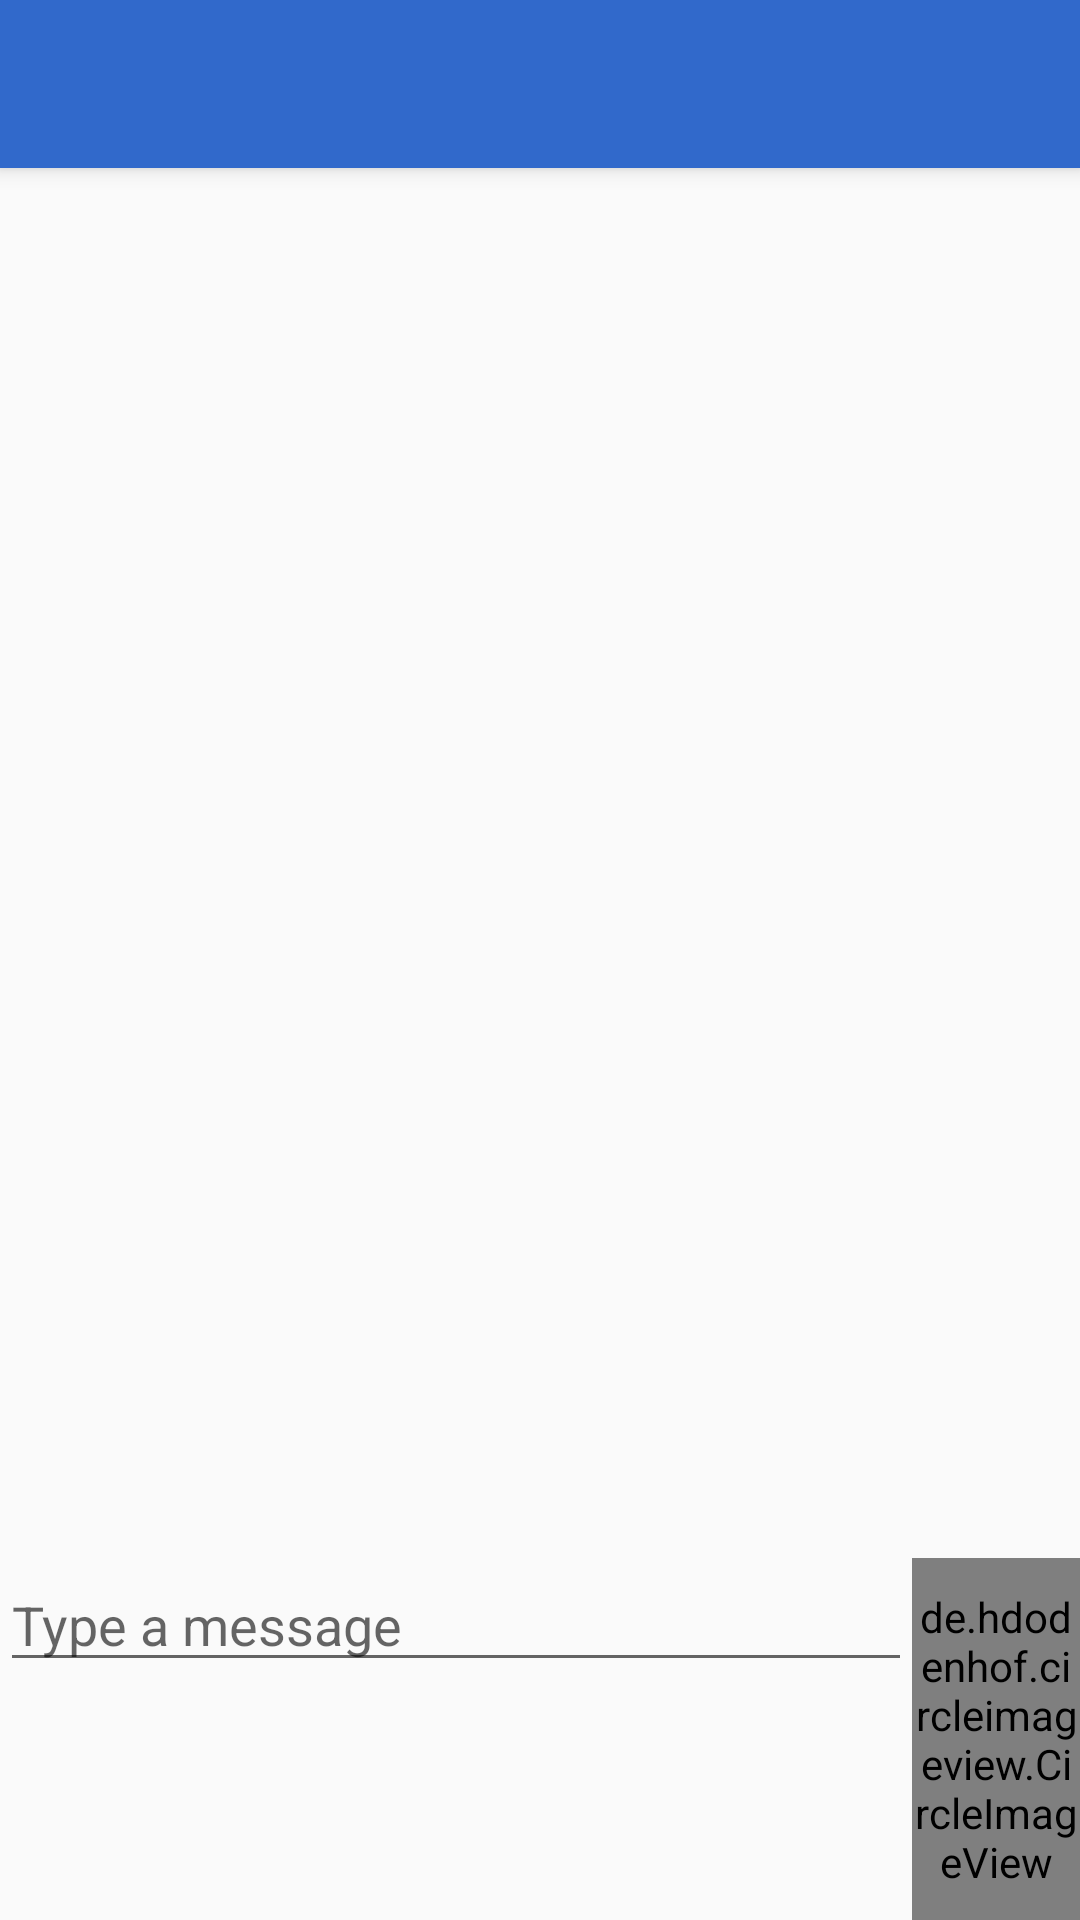

Layout XML and referenced resources for this Android screen:
<!-- AndroidManifest.xml: application theme AppTheme -->
<!-- res/layout/activity_conversation.xml -->
<?xml version="1.0" encoding="utf-8"?>
<LinearLayout xmlns:android="http://schemas.android.com/apk/res/android"
    android:layout_width="match_parent"
    android:layout_height="match_parent"
    xmlns:app="http://schemas.android.com/apk/res-auto"
    android:id="@+id/activity_message"
    android:orientation="vertical">
    <android.support.v7.widget.Toolbar
        android:id="@+id/conversation_toolbar"
        android:layout_width="match_parent"
        android:layout_height="?attr/actionBarSize"
        android:background="#3169CB"
        android:elevation="4dp"
        android:theme="@style/ThemeOverlay.AppCompat.Dark.ActionBar"
        app:popupTheme="@style/ThemeOverlay.AppCompat.Light" />
    
    <ListView
        android:id="@+id/message_list"
        android:layout_width="match_parent"
        android:layout_height="0dp"
        android:layout_weight="1"
        android:stackFromBottom="true"
        android:transcriptMode="alwaysScroll">
    </ListView>

    <LinearLayout
        android:layout_width="match_parent"
        android:layout_height="wrap_content"
        android:orientation="horizontal">
        <EditText
            android:id="@+id/input_msg_text"
            android:layout_weight="1"
            android:layout_width="0dp"
            android:layout_height="wrap_content"
            android:hint="@string/edit_message"/>
        <de.hdodenhof.circleimageview.CircleImageView
            android:id="@+id/send_msg_button"
            android:layout_width="56dp"
            android:layout_height="wrap_content"
            android:src="@android:drawable/ic_menu_send"
            style="?android:attr/borderlessButtonStyle"
            android:onClick="sendMessage"
            android:layout_gravity="center"/>
    </LinearLayout>
</LinearLayout>
<!-- resources referenced by this layout -->
<resources>
  <string name="edit_message">Type a message</string>
  <style name="AppTheme" parent="Theme.AppCompat.Light.NoActionBar">
          
          <item name="colorPrimary">@color/colorPrimary</item>
          <item name="colorPrimaryDark">@color/colorPrimaryDark</item>
          <item name="colorAccent">@color/colorAccent</item>
      </style>
  <color name="colorPrimary">#3F51B5</color>
  <color name="colorPrimaryDark">#303F9F</color>
  <color name="colorAccent">#FF4081</color>
</resources>
